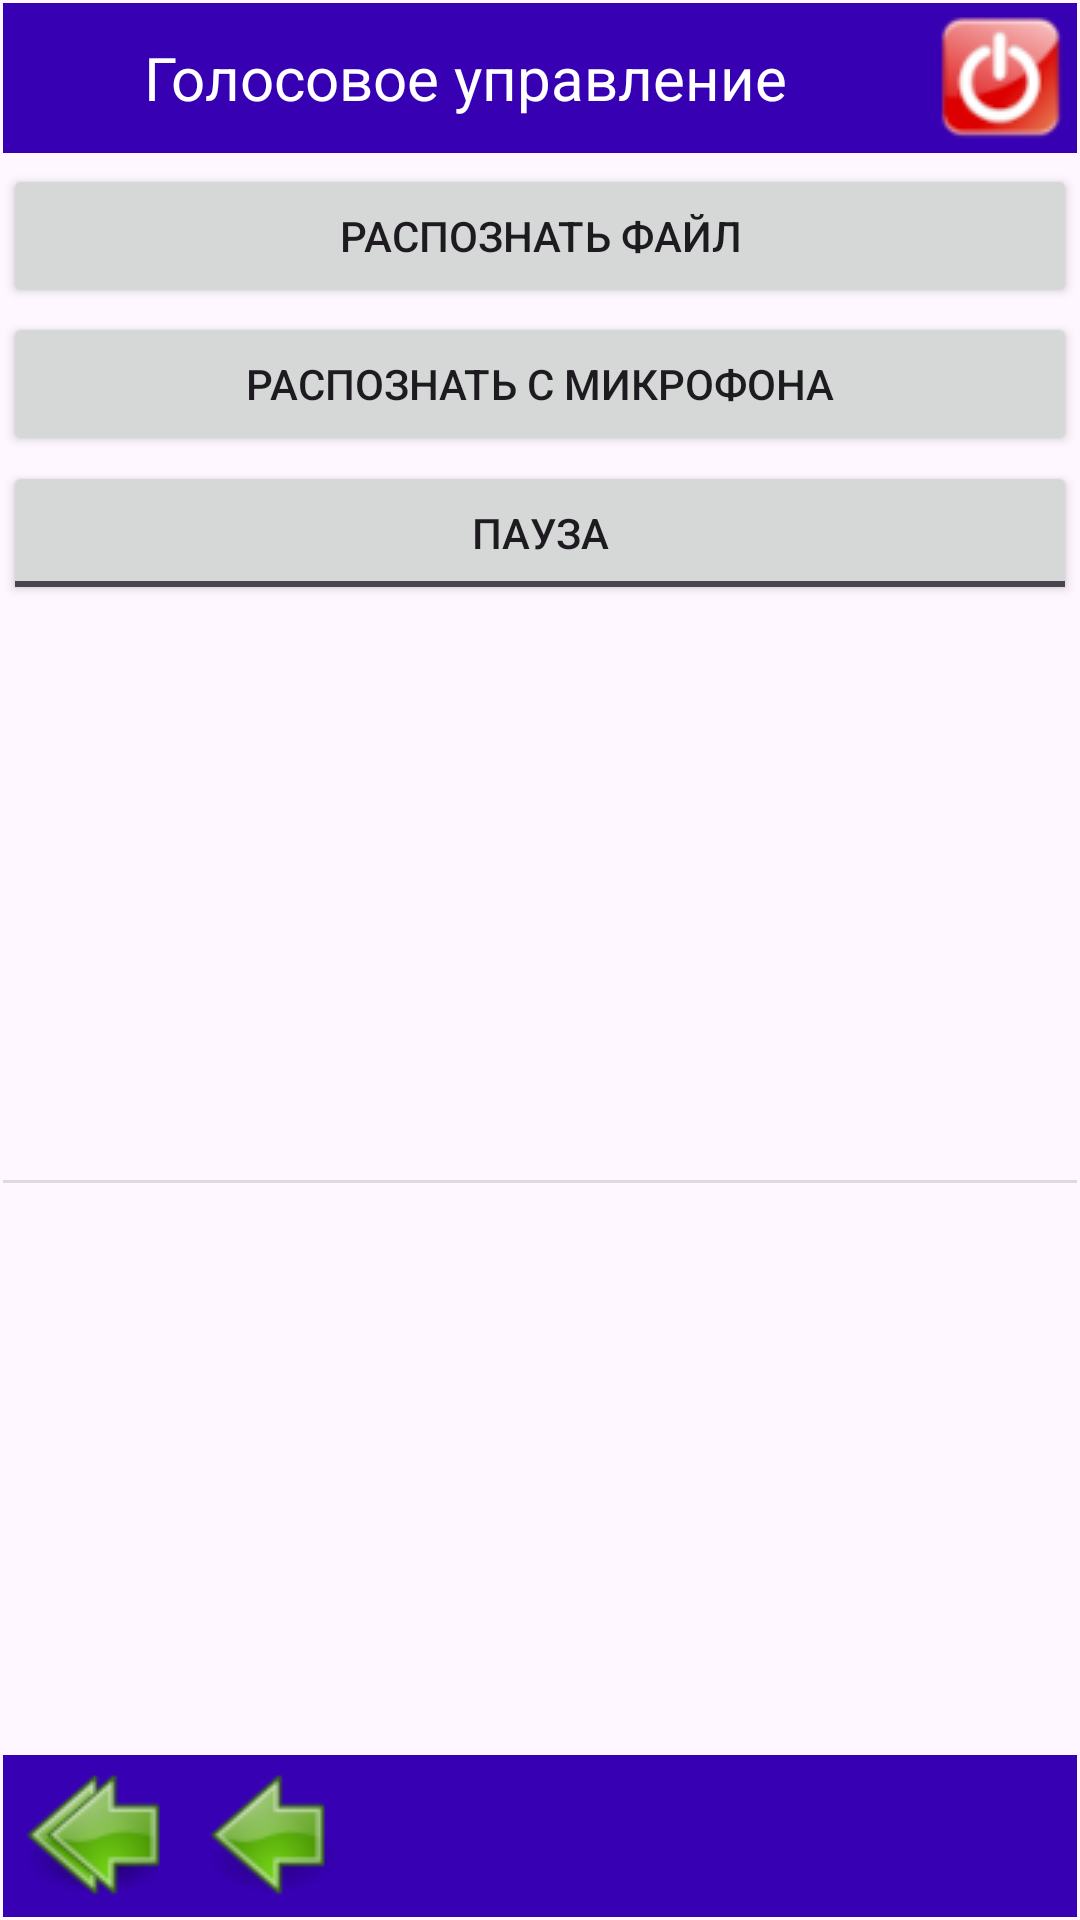

Reconstruct the res/layout file that produces this screen, plus the resources it refers to.
<!-- AndroidManifest.xml: application theme Theme.SimpleFiWiArduino -->
<!-- res/layout/main.xml -->
<?xml version="1.0" encoding="utf-8"?>
<androidx.constraintlayout.widget.ConstraintLayout xmlns:android="http://schemas.android.com/apk/res/android"
    xmlns:app="http://schemas.android.com/apk/res-auto"
    xmlns:tools="http://schemas.android.com/tools"
    android:layout_width="match_parent"
    android:layout_height="match_parent"
    tools:context=".VoskActivity">

    <LinearLayout
        android:id="@+id/panelTop"
        android:layout_width="match_parent"
        android:layout_height="wrap_content"
        android:layout_marginStart="1dp"
        android:layout_marginTop="1dp"
        android:layout_marginEnd="1dp"
        android:layout_marginBottom="1dp"
        android:background="@color/design_default_color_primary_dark"
        android:orientation="horizontal"
        app:layout_constraintBottom_toTopOf="@id/buttonTop"
        app:layout_constraintEnd_toEndOf="parent"
        app:layout_constraintHorizontal_bias="0.0"
        app:layout_constraintStart_toStartOf="parent"
        app:layout_constraintTop_toTopOf="parent"
        app:layout_constraintVertical_bias="0.0">

        <Space
            android:layout_width="0dp"
            android:layout_height="wrap_content"
            android:layout_gravity="start"
            android:layout_weight="1" />

        <TextView
            android:id="@+id/textView"
            android:layout_width="wrap_content"
            android:layout_height="match_parent"
            android:layout_gravity="center"
            android:gravity="center"
            android:text="@string/voiceCaption"
            android:textColor="@color/white"
            android:textSize="20sp" />

        <Space
            android:layout_width="0dp"
            android:layout_height="wrap_content"
            android:layout_gravity="start"
            android:layout_weight="1" />

        <ImageButton
            android:id="@+id/appQuit"
            style="@style/Widget.AppCompat.ImageButton"
            android:layout_width="wrap_content"
            android:layout_height="wrap_content"
            android:layout_gravity="center_vertical|end"

            android:background="@drawable/exitxml"
            android:importantForAccessibility="no" />

    </LinearLayout>

    <androidx.constraintlayout.widget.ConstraintLayout
        android:id="@+id/buttonTop"
        android:layout_width="match_parent"
        android:layout_height="150dp"
        android:layout_gravity="top"
        android:layout_marginStart="1dp"
        android:layout_marginTop="1dp"
        android:layout_marginEnd="1dp"
        android:layout_marginBottom="1dp"
        app:layout_constraintBottom_toTopOf="@id/panelClient"
        app:layout_constraintEnd_toEndOf="parent"
        app:layout_constraintHorizontal_bias="0.0"
        app:layout_constraintStart_toStartOf="parent"
        app:layout_constraintTop_toBottomOf="@id/panelTop"
        app:layout_constraintVertical_bias="0.0">

        <Button
            android:id="@+id/recognize_file"

            android:layout_width="0dp"
            android:layout_height="wrap_content"
            android:text="@string/recognize_file"
            app:layout_constraintBottom_toTopOf="@+id/recognize_mic"
            app:layout_constraintEnd_toEndOf="parent"
            app:layout_constraintStart_toStartOf="parent"
            app:layout_constraintTop_toTopOf="parent" />

        <ToggleButton
            android:id="@+id/pause"

            android:layout_width="0dp"
            android:layout_height="wrap_content"
            android:textOff="@string/pause"
            android:textOn="@string/continueRecognition"
            app:layout_constraintBottom_toBottomOf="parent"
            app:layout_constraintEnd_toEndOf="parent"
            app:layout_constraintStart_toStartOf="parent"
            app:layout_constraintTop_toBottomOf="@+id/recognize_mic" />

        <Button
            android:id="@+id/recognize_mic"

            android:layout_width="0dp"
            android:layout_height="wrap_content"
            android:text="@string/recognize_microphone"
            app:layout_constraintBottom_toTopOf="@+id/pause"
            app:layout_constraintEnd_toEndOf="parent"
            app:layout_constraintStart_toStartOf="parent"
            app:layout_constraintTop_toBottomOf="@+id/recognize_file" />


    </androidx.constraintlayout.widget.ConstraintLayout>

    <LinearLayout
        android:id="@+id/panelBottom"
        android:layout_width="0dp"
        android:layout_height="wrap_content"
        android:layout_marginStart="1dp"
        android:layout_marginTop="1dp"
        android:layout_marginEnd="1dp"
        android:layout_marginBottom="1dp"
        android:background="@color/design_default_color_primary_dark"
        android:orientation="horizontal"
        app:layout_constraintBottom_toBottomOf="parent"
        app:layout_constraintEnd_toEndOf="parent"
        app:layout_constraintHorizontal_bias="0.0"
        app:layout_constraintStart_toStartOf="parent"
        app:layout_constraintTop_toBottomOf="@id/panelClient">

        <ImageButton
            android:id="@+id/pageStart"
            style="@style/Widget.AppCompat.ImageButton"
            android:layout_width="wrap_content"
            android:layout_height="wrap_content"
            android:layout_gravity="start"
            android:background="@drawable/leftdxml96x86"

            android:importantForAccessibility="no" />

        <ImageButton
            android:id="@+id/pageLeft"
            style="@style/Widget.AppCompat.ImageButton"
            android:layout_width="wrap_content"
            android:layout_height="wrap_content"
            android:layout_gravity="start"
            android:background="@drawable/leftxml96x86"
            android:importantForAccessibility="no"

            android:longClickable="true" />

        <Space
            android:layout_width="0dp"
            android:layout_height="wrap_content"
            android:layout_gravity="start"
            android:layout_weight="1" />

    </LinearLayout>

    <FrameLayout
        android:id="@+id/panelClient"
        android:layout_width="0dp"
        android:layout_height="0dp"
        android:layout_marginStart="1dp"
        android:layout_marginTop="1dp"
        android:layout_marginEnd="1dp"
        android:layout_marginBottom="1dp"
        app:layout_constraintBottom_toTopOf="@id/panelBottom"
        app:layout_constraintEnd_toEndOf="parent"
        app:layout_constraintHorizontal_bias="0.0"
        app:layout_constraintStart_toStartOf="parent"
        app:layout_constraintTop_toBottomOf="@id/buttonTop">

        <ScrollView
            android:id="@+id/scroll_view_text"
            android:layout_width="match_parent"
            android:layout_height="212dp"
            android:layout_gravity="top">

            <LinearLayout
                android:layout_width="match_parent"
                android:layout_height="wrap_content"
                android:orientation="vertical">

                <TextView
                    android:id="@+id/result_text"
                    android:layout_width="fill_parent"
                    android:layout_height="wrap_content"
                    android:gravity="bottom"
                    android:scrollbars="vertical"
                    android:textAppearance="?android:attr/textAppearanceMedium" />
            </LinearLayout>
        </ScrollView>

        <View
            android:id="@+id/divider"
            android:layout_width="match_parent"
            android:layout_height="1dp"
            android:layout_gravity="center"
            android:background="?android:attr/listDivider" />

        <ScrollView
            android:id="@+id/scroll_vew_text_code"
            android:layout_width="match_parent"
            android:layout_height="214dp"
            android:layout_gravity="bottom|center_horizontal">

            <LinearLayout
                android:layout_width="match_parent"
                android:layout_height="wrap_content"
                android:orientation="vertical">

                <TextView
                    android:id="@+id/result_text_code"
                    android:layout_width="match_parent"
                    android:layout_height="wrap_content"
                    android:gravity="bottom"
                    android:scrollbars="vertical"
                    android:textAppearance="?android:attr/textAppearanceMedium" />
            </LinearLayout>
        </ScrollView>

    </FrameLayout>

</androidx.constraintlayout.widget.ConstraintLayout>
<!-- resources referenced by this layout -->
<resources>
  <!-- drawable exitxml (drawable) -->
  <?xml version="1.0" encoding="UTF-8"?>
  <selector xmlns:android="http://schemas.android.com/apk/res/android">
  
  <item android:state_pressed="false"
      android:drawable="@drawable/exit_btn" />
  
  <item android:state_pressed="true"
      android:drawable="@drawable/exit_pressed_btn" />
  
  <item android:state_enabled="false"
      android:drawable="@drawable/exit_inactive_btn" />
  
  </selector>
  <!-- drawable leftdxml96x86 (drawable) -->
  <?xml version="1.0" encoding="UTF-8"?>
  <selector xmlns:android="http://schemas.android.com/apk/res/android">
  
  <item android:state_pressed="false"
      android:drawable="@drawable/leftd96x86" />
  
  <item android:state_pressed="true"
      android:drawable="@drawable/leftdpress96x86" />
  
  <item android:state_enabled="false"
      android:drawable="@drawable/leftdinactive96x86" />
  
  </selector>
  <!-- drawable leftxml96x86 (drawable) -->
  <?xml version="1.0" encoding="UTF-8"?>
  <selector xmlns:android="http://schemas.android.com/apk/res/android">
  
  <item android:state_pressed="false"
      android:drawable="@drawable/left96x86" />
  
  <item android:state_pressed="true"
      android:drawable="@drawable/leftpress96x86" />
  
  <item android:state_enabled="false"
      android:drawable="@drawable/leftinactive96x86" />
  
  </selector>
  <string name="continueRecognition">Продолжить</string>
  <string name="pause">Пауза</string>
  <string name="recognize_file">Распознать файл</string>
  <string name="recognize_microphone">Распознать с микрофона</string>
  <string name="voiceCaption">Голосовое управление</string>
  <style name="Theme.SimpleFiWiArduino" parent="Base.Theme.SimpleFiWiArduino" />
  <!-- drawable exit_btn: png bitmap (drawable, 7434 bytes) -->
  <!-- drawable exit_pressed_btn: png bitmap (drawable, 2607 bytes) -->
  <!-- drawable exit_inactive_btn: png bitmap (drawable, 5617 bytes) -->
  <!-- drawable leftd96x86: png bitmap (drawable, 8145 bytes) -->
  <!-- drawable leftdpress96x86: png bitmap (drawable, 7250 bytes) -->
  <!-- drawable leftdinactive96x86: png bitmap (drawable, 6441 bytes) -->
  <!-- drawable left96x86: png bitmap (drawable, 7186 bytes) -->
  <!-- drawable leftpress96x86: png bitmap (drawable, 6478 bytes) -->
  <!-- drawable leftinactive96x86: png bitmap (drawable, 5888 bytes) -->
  <style name="Base.Theme.SimpleFiWiArduino" parent="Theme.Material3.DayNight.NoActionBar">
          
          
      </style>
  <!-- not gathered from this repository: default colours our renderer supplied (Android Studio template values) -->
  <color name="white">#FFFFFFFF</color>
</resources>
